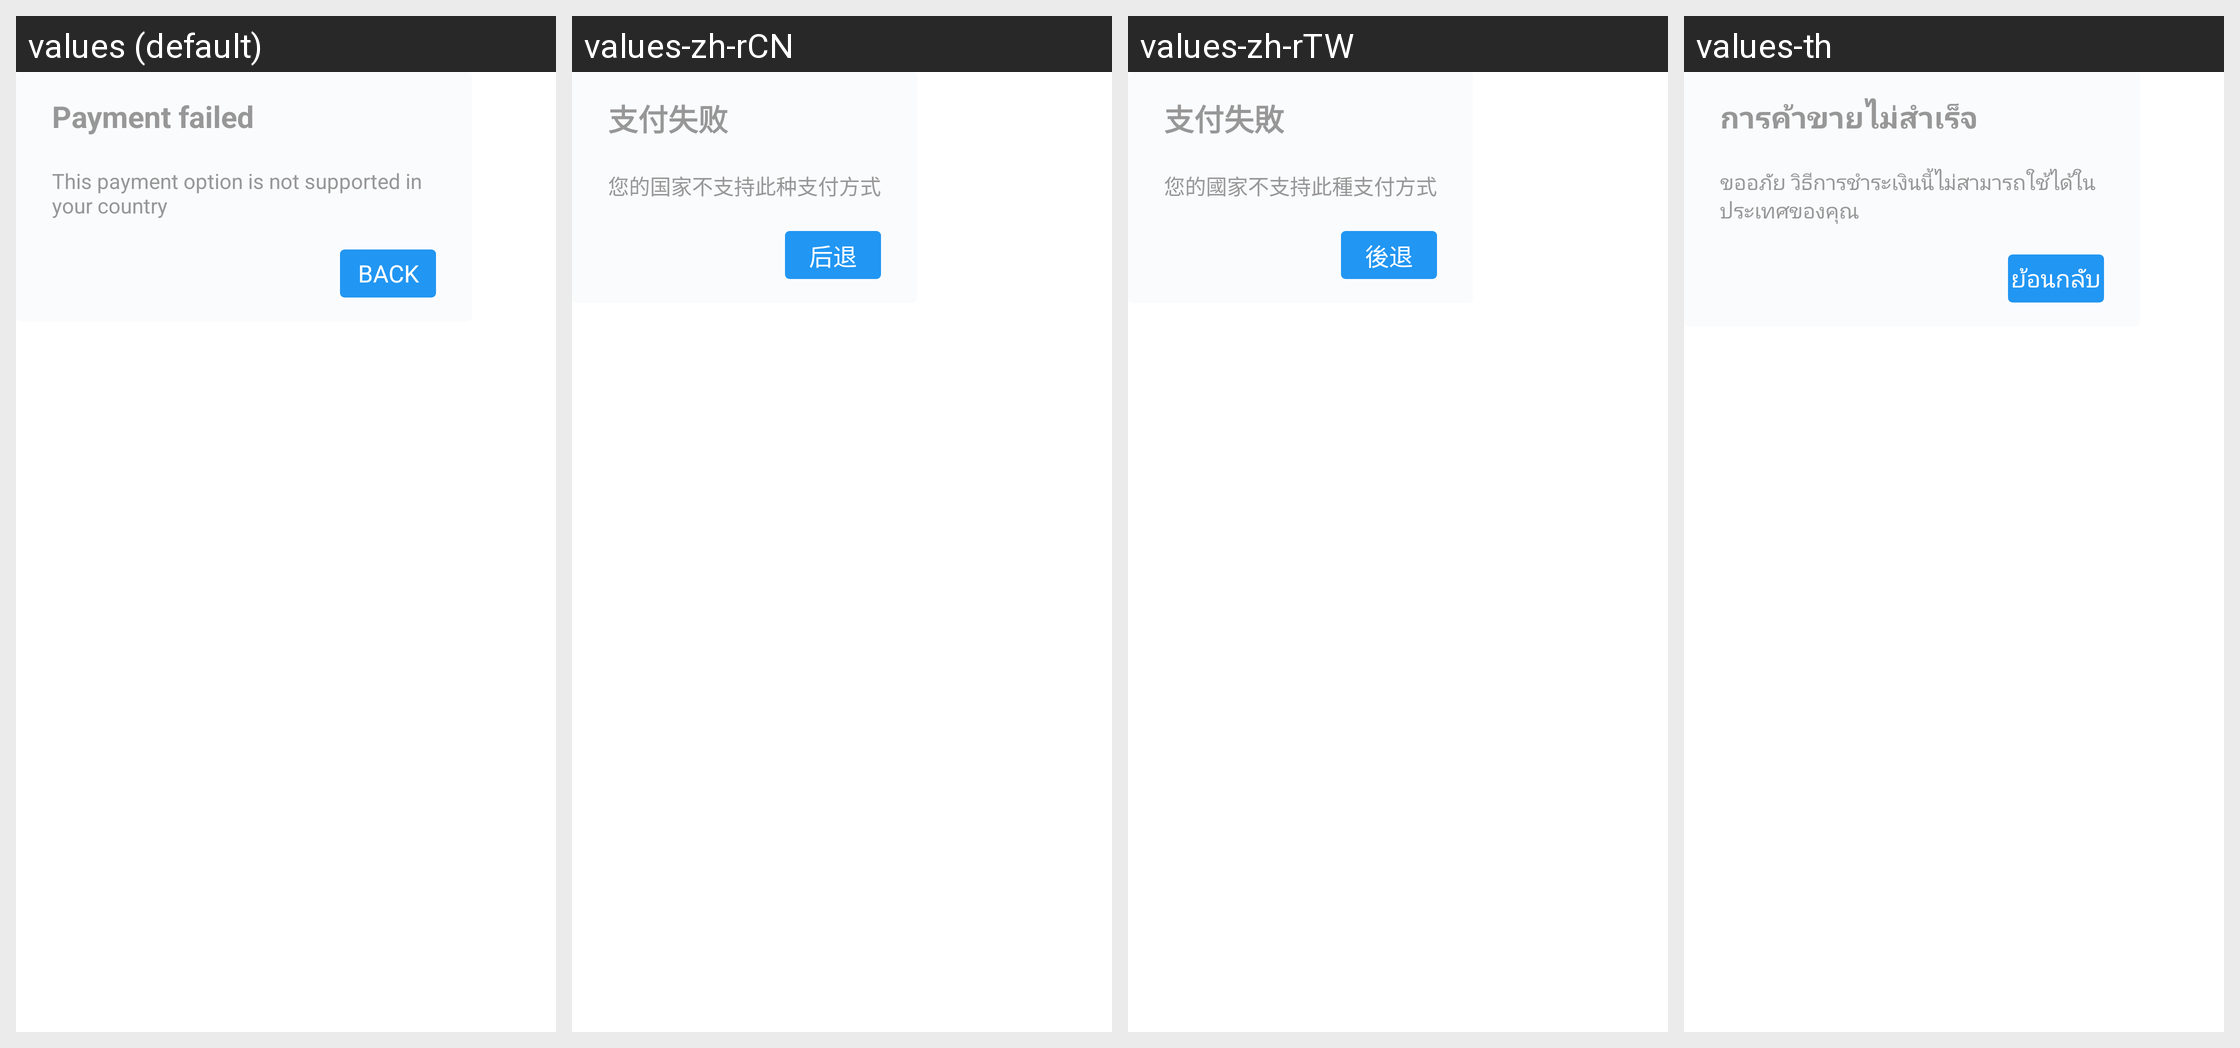

The same Android screen rendered under several of its app's locales, left to right. List the strings drawn on it with the default value and each locale's translation.
Android screen res/layout/layout_payment_not_support.xml rendered under 4 locales, left to right: values (default), values-zh-rCN, values-zh-rTW, values-th. Device: Nexus 5 (rendered at 1080×1920; each locale shown at half size, 540×960, under a caption strip naming it); theme Theme.MaterialComponents.DayNight.NoActionBar.
Other locales in the repository, not shown: values-bg, values-de, values-el, values-es, values-fi, values-fr, values-hi, values-hr, values-in, values-it, values-ja, values-ko, values-lt, values-ms, values-nl, values-pl, values-pt, values-pt-rBR, values-ru, values-sl, values-sr, values-sv, values-tl, values-tr, values-uk, values-vi.
Strings drawn on this screen, with the default value and each locale's value (text and hints the layout hard-codes, and strings that could not be matched under every locale, appear in the picture but are not listed):

payment_not_supported_title
  values: Payment failed
  values-zh-rCN: 支付失败
  values-zh-rTW: 支付失敗
  values-th: การค้าขายไม่สำเร็จ

payment_not_supported_message
  values: This payment option is not supported in your country
  values-zh-rCN: 您的国家不支持此种支付方式
  values-zh-rTW: 您的國家不支持此種支付方式
  values-th: ขออภัย วิธีการชำระเงินนี้ไม่สามารถใช้ได้ในประเทศของคุณ

back
  values: Back
  values-zh-rCN: 后退
  values-zh-rTW: 後退
  values-th: ย้อนกลับ
